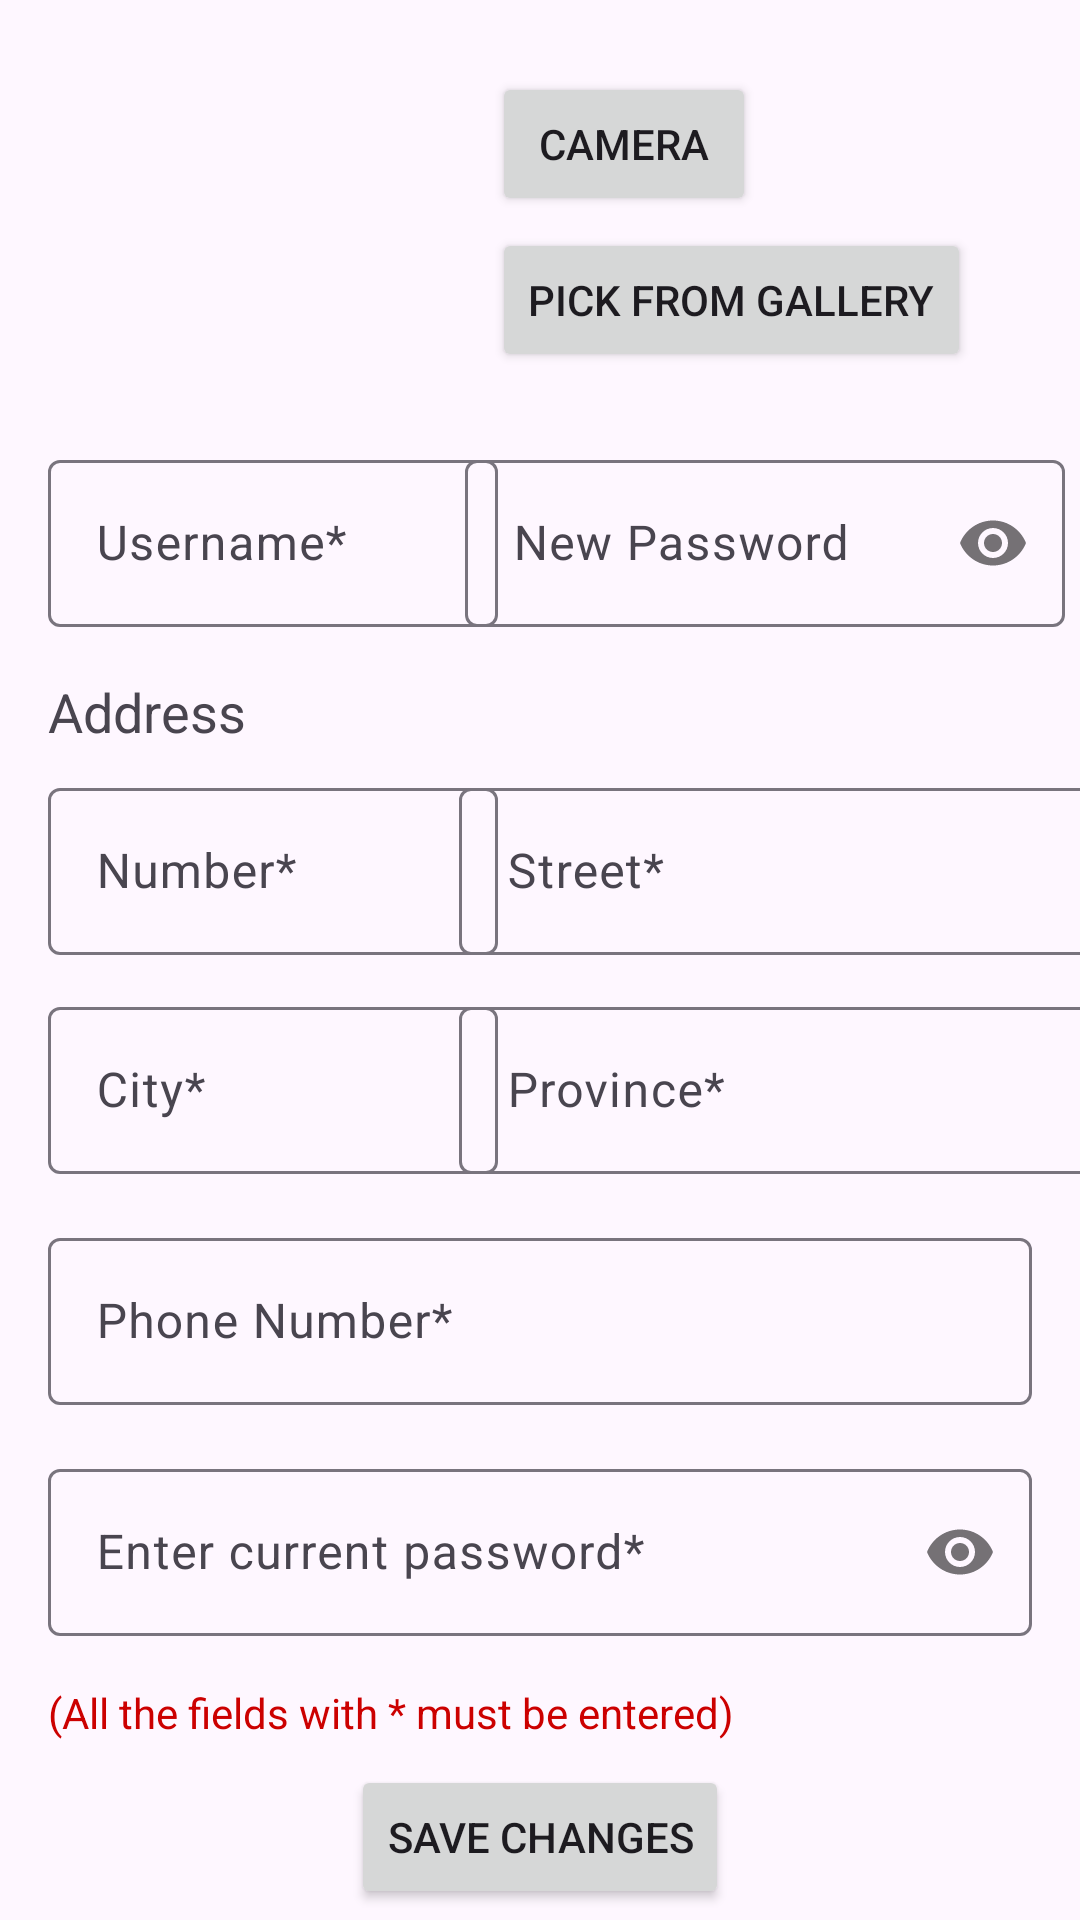

Android layout source for this screen:
<!-- AndroidManifest.xml: application theme Theme.WMS -->
<!-- res/layout/activity_my_profile_edit.xml -->
<?xml version="1.0" encoding="utf-8"?>
<androidx.constraintlayout.widget.ConstraintLayout xmlns:android="http://schemas.android.com/apk/res/android"
    xmlns:app="http://schemas.android.com/apk/res-auto"
    xmlns:tools="http://schemas.android.com/tools"
    android:layout_width="match_parent"
    android:layout_height="match_parent"
    tools:context=".activities.MyProfileEditActivity">

    <ImageView
        android:id="@+id/imgViewEditPfp"
        android:layout_width="100dp"
        android:layout_height="100dp"
        android:layout_marginStart="32dp"
        android:layout_marginTop="24dp"
        app:layout_constraintStart_toStartOf="parent"
        app:layout_constraintTop_toTopOf="parent" />

    <Button
        android:id="@+id/btnSaveChanges"
        android:layout_width="wrap_content"
        android:layout_height="wrap_content"
        android:layout_marginTop="8dp"
        android:text="@string/txtSaveChanges"
        app:layout_constraintEnd_toEndOf="parent"
        app:layout_constraintStart_toStartOf="parent"
        app:layout_constraintTop_toBottomOf="@+id/txtViewNoteEditProfile" />

    <TextView
        android:id="@+id/txtAddress"
        android:layout_width="wrap_content"
        android:layout_height="wrap_content"
        android:layout_marginStart="16dp"
        android:layout_marginTop="16dp"
        android:text="@string/txtAddress"
        android:textSize="18sp"
        app:layout_constraintStart_toStartOf="parent"
        app:layout_constraintTop_toBottomOf="@+id/txtFieldPassword" />

    <Button
        android:id="@+id/btnCamera"
        android:layout_width="wrap_content"
        android:layout_height="wrap_content"
        android:layout_marginStart="32dp"
        android:layout_marginTop="24dp"
        android:text="@string/txtNewImg"
        app:layout_constraintStart_toEndOf="@+id/imgViewEditPfp"
        app:layout_constraintTop_toTopOf="parent" />

    <Button
        android:id="@+id/btnGallery"
        android:layout_width="wrap_content"
        android:layout_height="wrap_content"
        android:layout_marginStart="32dp"
        android:layout_marginTop="4dp"
        android:text="@string/txtFromGallery"
        app:layout_constraintStart_toEndOf="@+id/imgViewEditPfp"
        app:layout_constraintTop_toBottomOf="@+id/btnCamera" />

    <com.google.android.material.textfield.TextInputLayout
        android:id="@+id/txtFieldUsername"
        android:layout_width="150dp"
        android:layout_height="wrap_content"
        android:layout_marginStart="16dp"
        android:layout_marginTop="24dp"
        android:hint="@string/editTxtUsername"
        app:hintTextColor="@color/m3_textfield_label_color"
        app:layout_constraintStart_toStartOf="parent"
        app:layout_constraintTop_toBottomOf="@+id/imgViewEditPfp">

        <com.google.android.material.textfield.TextInputEditText
            android:id="@+id/editTxtUsername"
            android:layout_width="match_parent"
            android:layout_height="wrap_content" />

    </com.google.android.material.textfield.TextInputLayout>

    <com.google.android.material.textfield.TextInputLayout
        android:id="@+id/txtFieldPassword"
        android:layout_width="200dp"
        android:layout_height="wrap_content"
        android:layout_marginTop="24dp"
        android:layout_marginEnd="16dp"
        android:hint="@string/editTxtNewPassword"
        app:hintTextColor="@color/m3_textfield_label_color"
        app:layout_constraintEnd_toEndOf="parent"
        app:layout_constraintStart_toEndOf="@+id/txtFieldUsername"
        app:layout_constraintTop_toBottomOf="@+id/imgViewEditPfp"
        app:passwordToggleEnabled="true">

        <com.google.android.material.textfield.TextInputEditText
            android:id="@+id/editTxtPassword"
            android:layout_width="match_parent"
            android:layout_height="wrap_content"
            android:inputType="textWebPassword"
            android:text="@string/txtEmptyString" />

    </com.google.android.material.textfield.TextInputLayout>

    <com.google.android.material.textfield.TextInputLayout
        android:id="@+id/txtFieldHomeNumber"
        android:layout_width="150dp"
        android:layout_height="wrap_content"
        android:layout_marginStart="16dp"
        android:layout_marginTop="8dp"
        android:hint="@string/txtHomeNumberHint"
        app:hintTextColor="@color/m3_textfield_label_color"
        app:layout_constraintStart_toStartOf="parent"
        app:layout_constraintTop_toBottomOf="@+id/txtAddress">

        <com.google.android.material.textfield.TextInputEditText
            android:id="@+id/editTxtHomeNumber"
            android:layout_width="match_parent"
            android:layout_height="wrap_content" />

    </com.google.android.material.textfield.TextInputLayout>

    <com.google.android.material.textfield.TextInputLayout
        android:id="@+id/txtFieldStreet"
        android:layout_width="220dp"
        android:layout_height="wrap_content"
        android:layout_marginTop="8dp"
        android:hint="@string/txtStreetName"
        app:hintTextColor="@color/m3_textfield_label_color"
        app:layout_constraintEnd_toEndOf="parent"
        app:layout_constraintStart_toEndOf="@+id/txtFieldHomeNumber"
        app:layout_constraintTop_toBottomOf="@+id/txtAddress">

        <com.google.android.material.textfield.TextInputEditText
            android:id="@+id/editTxtStreet"
            android:layout_width="match_parent"
            android:layout_height="wrap_content" />

    </com.google.android.material.textfield.TextInputLayout>

    <com.google.android.material.textfield.TextInputLayout
        android:id="@+id/txtFieldCity"
        android:layout_width="150dp"
        android:layout_height="wrap_content"
        android:layout_marginStart="16dp"
        android:layout_marginTop="12dp"
        android:hint="@string/txtCity"
        app:hintTextColor="@color/m3_textfield_label_color"
        app:layout_constraintStart_toStartOf="parent"
        app:layout_constraintTop_toBottomOf="@+id/txtFieldStreet">

        <com.google.android.material.textfield.TextInputEditText
            android:id="@+id/editTxtCity"
            android:layout_width="match_parent"
            android:layout_height="wrap_content" />

    </com.google.android.material.textfield.TextInputLayout>

    <com.google.android.material.textfield.TextInputLayout
        android:id="@+id/txtFieldProvince"
        android:layout_width="220dp"
        android:layout_height="wrap_content"
        android:layout_marginStart="16dp"
        android:layout_marginTop="12dp"
        android:layout_marginEnd="16dp"
        android:hint="@string/txtProvinceSample"
        app:layout_constraintEnd_toEndOf="parent"
        app:layout_constraintStart_toEndOf="@+id/txtFieldCity"
        app:layout_constraintTop_toBottomOf="@+id/txtFieldStreet">

        <com.google.android.material.textfield.TextInputEditText
            android:id="@+id/editTxtProvince"
            android:layout_width="match_parent"
            android:layout_height="wrap_content"
            android:inputType="textVisiblePassword" />

    </com.google.android.material.textfield.TextInputLayout>

    <com.google.android.material.textfield.TextInputLayout
        android:id="@+id/txtFieldPhone"
        android:layout_width="match_parent"
        android:layout_height="wrap_content"
        android:layout_marginStart="16dp"
        android:layout_marginTop="16dp"
        android:layout_marginEnd="16dp"
        android:hint="@string/textPhone"
        app:hintTextColor="@color/m3_textfield_label_color"
        app:layout_constraintEnd_toEndOf="parent"
        app:layout_constraintStart_toStartOf="parent"
        app:layout_constraintTop_toBottomOf="@+id/txtFieldProvince">

        <com.google.android.material.textfield.TextInputEditText
            android:id="@+id/editTxtPhone"
            android:layout_width="match_parent"
            android:layout_height="wrap_content"
            android:inputType="phone" />

    </com.google.android.material.textfield.TextInputLayout>

    <com.google.android.material.textfield.TextInputLayout
        android:id="@+id/txtFieldCurrentPassword"
        android:layout_width="match_parent"
        android:layout_height="wrap_content"
        android:layout_marginStart="16dp"
        android:layout_marginTop="16dp"
        android:layout_marginEnd="16dp"
        android:hint="@string/txtCurrentPassword"
        app:hintTextColor="@color/m3_textfield_label_color"
        app:layout_constraintEnd_toEndOf="parent"
        app:layout_constraintStart_toStartOf="parent"
        app:layout_constraintTop_toBottomOf="@+id/txtFieldPhone"
        app:passwordToggleEnabled="true">

        <com.google.android.material.textfield.TextInputEditText
            android:id="@+id/editTxtCurrentPassword"
            android:layout_width="match_parent"
            android:layout_height="wrap_content"
            android:inputType="textWebPassword"
            android:text="@string/txtEmptyString" />

    </com.google.android.material.textfield.TextInputLayout>

    <TextView
        android:id="@+id/txtViewNoteEditProfile"
        android:layout_width="wrap_content"
        android:layout_height="wrap_content"
        android:layout_marginStart="16dp"
        android:layout_marginTop="16dp"
        android:text="@string/txtAsteriskField"
        android:textColor="@android:color/holo_red_dark"
        app:layout_constraintStart_toStartOf="parent"
        app:layout_constraintTop_toBottomOf="@+id/txtFieldCurrentPassword" />

</androidx.constraintlayout.widget.ConstraintLayout>
<!-- resources referenced by this layout -->
<resources>
  <string name="editTxtNewPassword">New Password</string>
  <string name="editTxtUsername">Username*</string>
  <string name="textPhone">Phone Number*</string>
  <string name="txtAddress">Address</string>
  <string name="txtAsteriskField">(All the fields with * must be entered)</string>
  <string name="txtCity">City*</string>
  <string name="txtCurrentPassword">Enter current password*</string>
  <string name="txtEmptyString" />
  <string name="txtFromGallery">Pick from Gallery</string>
  <string name="txtHomeNumberHint">Number*</string>
  <string name="txtNewImg">Camera</string>
  <string name="txtProvinceSample">Province*</string>
  <string name="txtSaveChanges">Save Changes</string>
  <string name="txtStreetName">Street*</string>
  <style name="Theme.WMS" parent="Base.Theme.WMS" />
  <style name="Base.Theme.WMS" parent="Theme.Material3.DayNight.NoActionBar">
          
          
      </style>
</resources>
